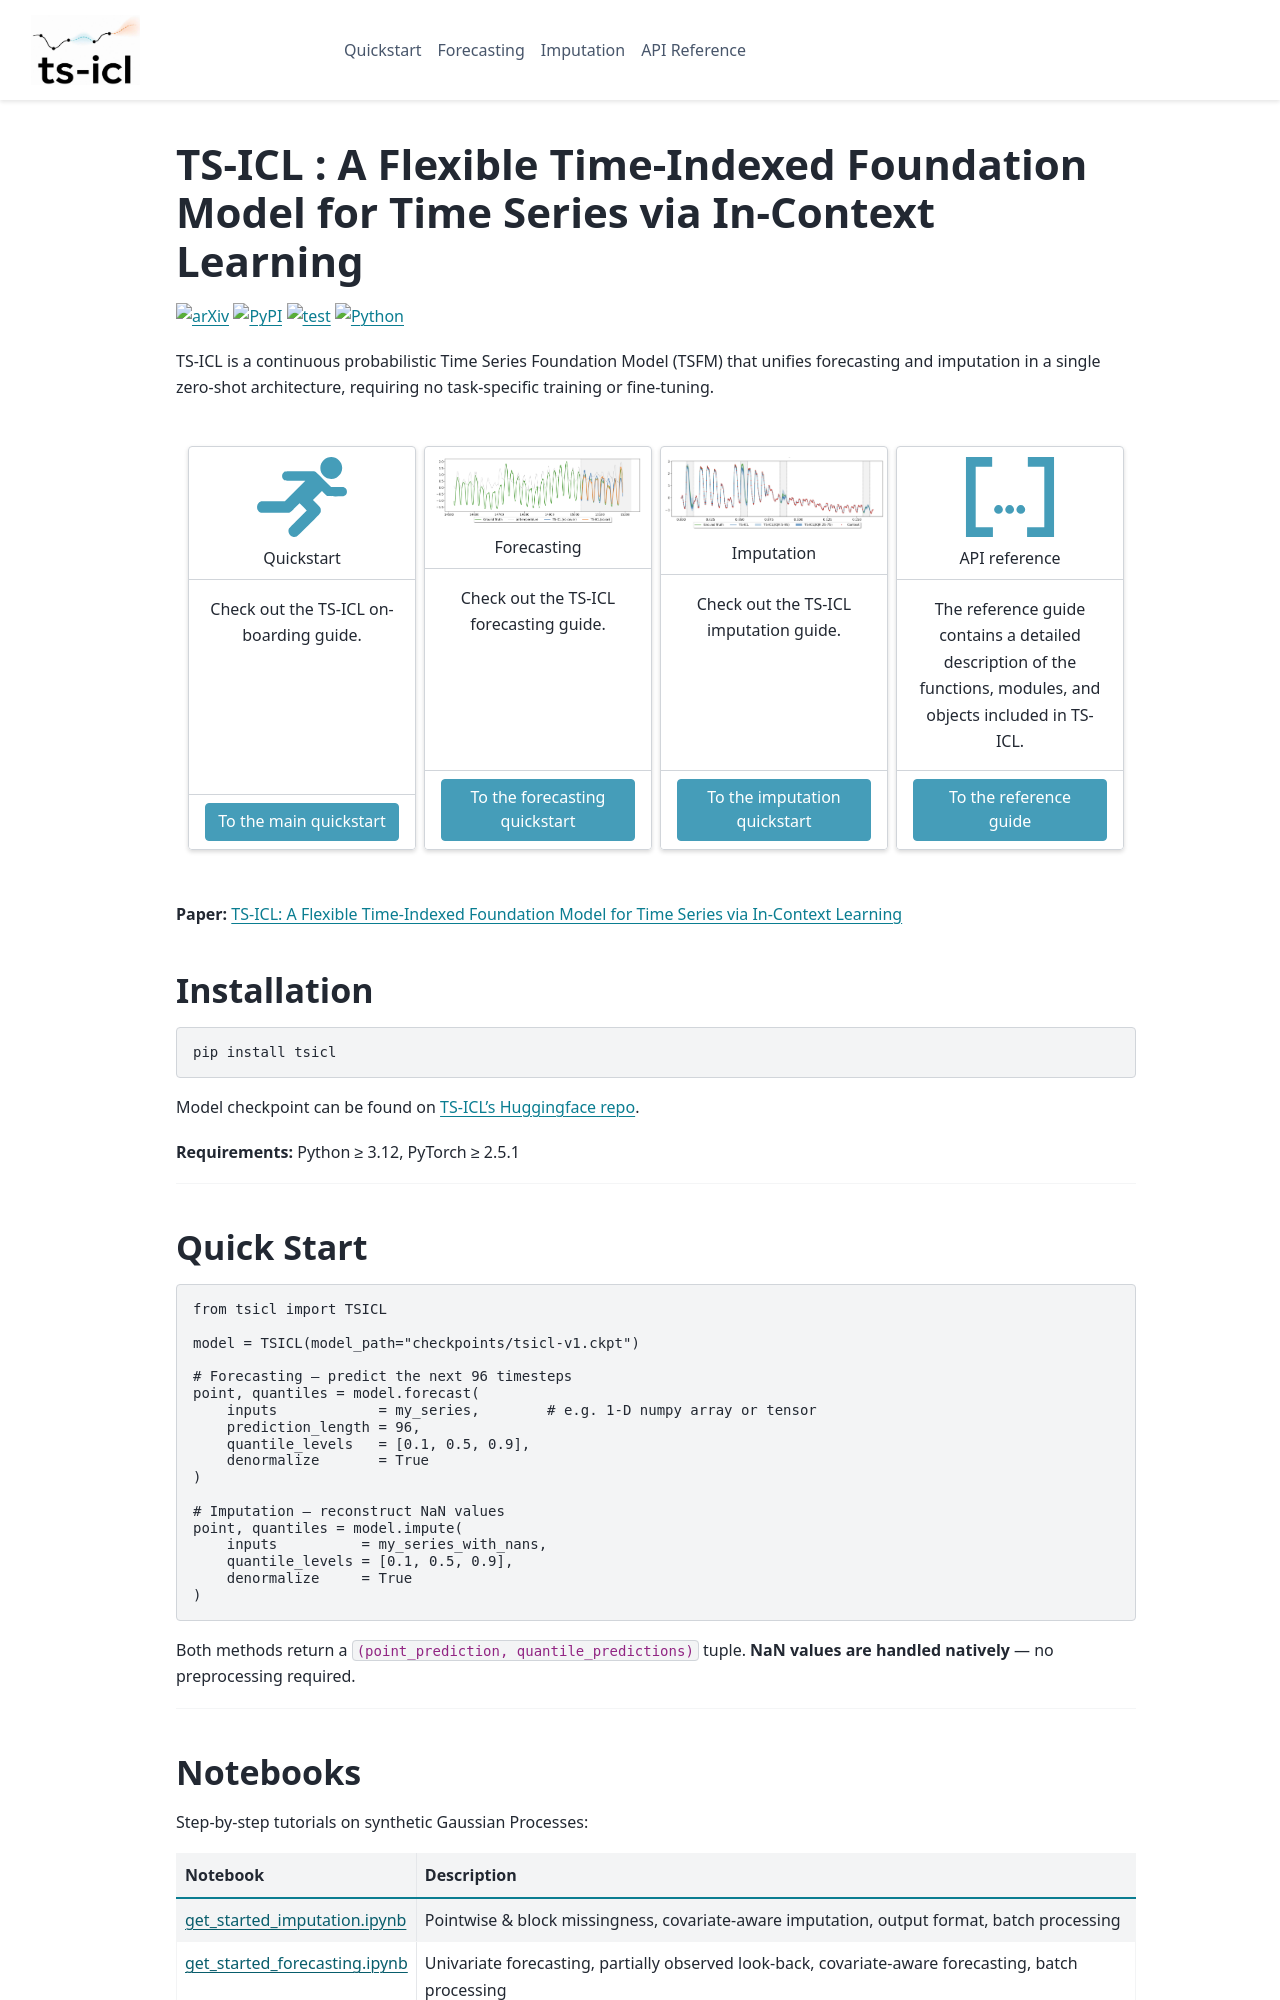

repository: EDF-Lab/ts-icl · page: index.html · generator: sphinx

<div align="center">
  <img src="https://raw.githubusercontent.com/EDF-Lab/ts-icl/main/docs/contents/logo-tsicl.jpeg" alt="TS-ICL architecture" width="30%" />
</div>

# TS-ICL: a Time-Indexed Foundation Model for Time Series Forecasting & Imputation via In-Context Learning


[![arXiv](https://img.shields.io/badge/arXiv-2606.05878-b31b1b.svg)](https://arxiv.org/abs/2606.05878)
[![PyPI](https://img.shields.io/pypi/v/tsicl.svg)](https://pypi.org/project/tsicl)
[![test](https://github.com/EDF-Lab/ts-icl/actions/workflows/tests.yml/badge.svg)](https://github.com/EDF-Lab/ts-icl/actions/workflows/tests.yml)
[![Python](https://img.shields.io/badge/python-%3E%3D3.12-blue.svg)](https://www.python.org/)

**Paper:** [TS-ICL: A Flexible Time-Indexed Foundation Model for Time Series via In-Context Learning](https://arxiv.org/abs/2606.05878)

**TS-ICL** is a continuous probabilistic Time Series Foundation Model (TSFM) that unifies **forecasting** and **imputation** in a single zero-shot architecture, requiring no task-specific training or fine-tuning.

<div align="center">
  <img src="https://raw.githubusercontent.com/EDF-Lab/ts-icl/main/docs/contents/TS-ICL-v1.png" alt="TS-ICL architecture" width="80%" />
</div>

---

## Installation

```bash
pip install tsicl
```

Model checkpoint can be found on [TS-ICL's Huggingface repo](https://huggingface.co/taharnbl/TS-ICL).

**Requirements:** Python ≥ 3.12, PyTorch ≥ 2.5.1

---

## Quick Start

```python
from tsicl import TSICL

model = TSICL(model_path="checkpoints/tsicl-v1.ckpt")

# Forecasting — predict the next 96 timesteps
point, quantiles = model.forecast(
    inputs            = my_series,        # e.g. 1-D numpy array or tensor
    prediction_length = 96,
    quantile_levels   = [0.1, 0.5, 0.9],
    denormalize       = True
)

# Imputation — reconstruct NaN values
point, quantiles = model.impute(
    inputs          = my_series_with_nans,
    quantile_levels = [0.1, 0.5, 0.9],
    denormalize     = True
)
```

Both methods return a `(point_prediction, quantile_predictions)` tuple. **NaN values are handled natively** — no preprocessing required.

---

## Notebooks

Step-by-step tutorials on synthetic Gaussian Processes:

| Notebook | Description |
|---|---|
| [get_started_imputation.ipynb](notebooks/get_started_imputation.ipynb) | Pointwise & block missingness, covariate-aware imputation, output format, batch processing |
| [get_started_forecasting.ipynb](notebooks/get_started_forecasting.ipynb) | Univariate forecasting, partially observed look-back, covariate-aware forecasting, batch processing |

---
